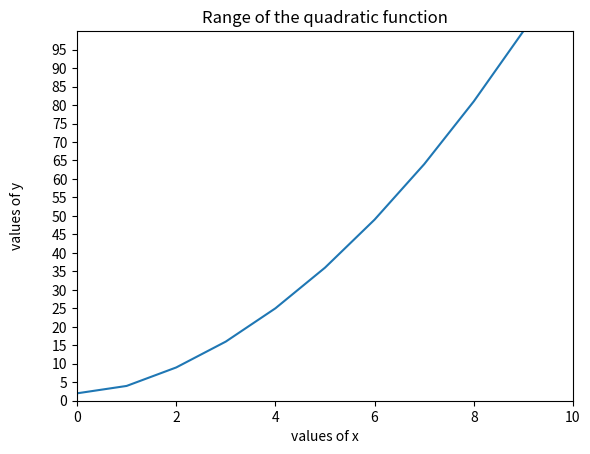

Python code for this plot:
'''
#2: Exploring a Quadratic Function Visually
In Chapter 1, you learned how to find the roots of a quadratic equation, 
such as x
2
+ 2x+ 1 = 0. We can turn this equation into a function by writing 
it as y= x
2
+ 2x+ 1. For any value of x, the quadratic function produces some
value for y. For example, when x= 1, y= 4. Here’s a program that calculates 
the value of yfor six different values of x:
''
Quadratic function calculator
''
# Assume values of x
ux_values = [-1, 1, 2, 3, 4, 5] 
for x in x_values:
# Calculate the value of the quadratic function
y = x**2 + 2*x + 1
print('x={0} y={1}'.format(x, y))
At u, we create a list with six different values for x. The forloop starting at vcalculates the value of the function above for each of these values 
and uses the label yto refer to the list of results. Next, we print the value of 
xand the corresponding value of y. When you run the program, you should 
see the following output:
x=-1 y=0
x=1 y=4
x=2 y=9
x=3 y=16
x=4 y=25
x=5 y=36
Notice that the first line of the output is a root of the quadratic equation because it’s a value for xthat makes the function equal to 0.
Your programming challenge is to enhance this program to create 
a graph of the function. Try using at least 10 values for xinstead of the 6 
above. Calculate the corresponding yvalues using the function and then 
create a graph using these two sets of values.
Once you’ve created the graph, spend some time analyzing how the 
value of yvaries with respect to x. Is the variation linear or nonlinear?
'''
import matplotlib.pyplot as plt
# Assume values of x
x_values = [-1, 1, 2, 3, 4, 5, 6, 7, 8, 9] 
y_values = []
for x in x_values:
# Calculate the value of the quadratic function
	y = x**2 + 2*x + 1
	y_values.append(y)

plt.plot(x_values, y_values)
plt.title("Range of the quadratic function")
plt.xlabel('values of x')
plt.ylabel('values of y', labelpad=20) # move the label from the baseline
plt.axis((0, 10, 0, 100))
plt.yticks(range(0, 100, 5))
plt.show()




